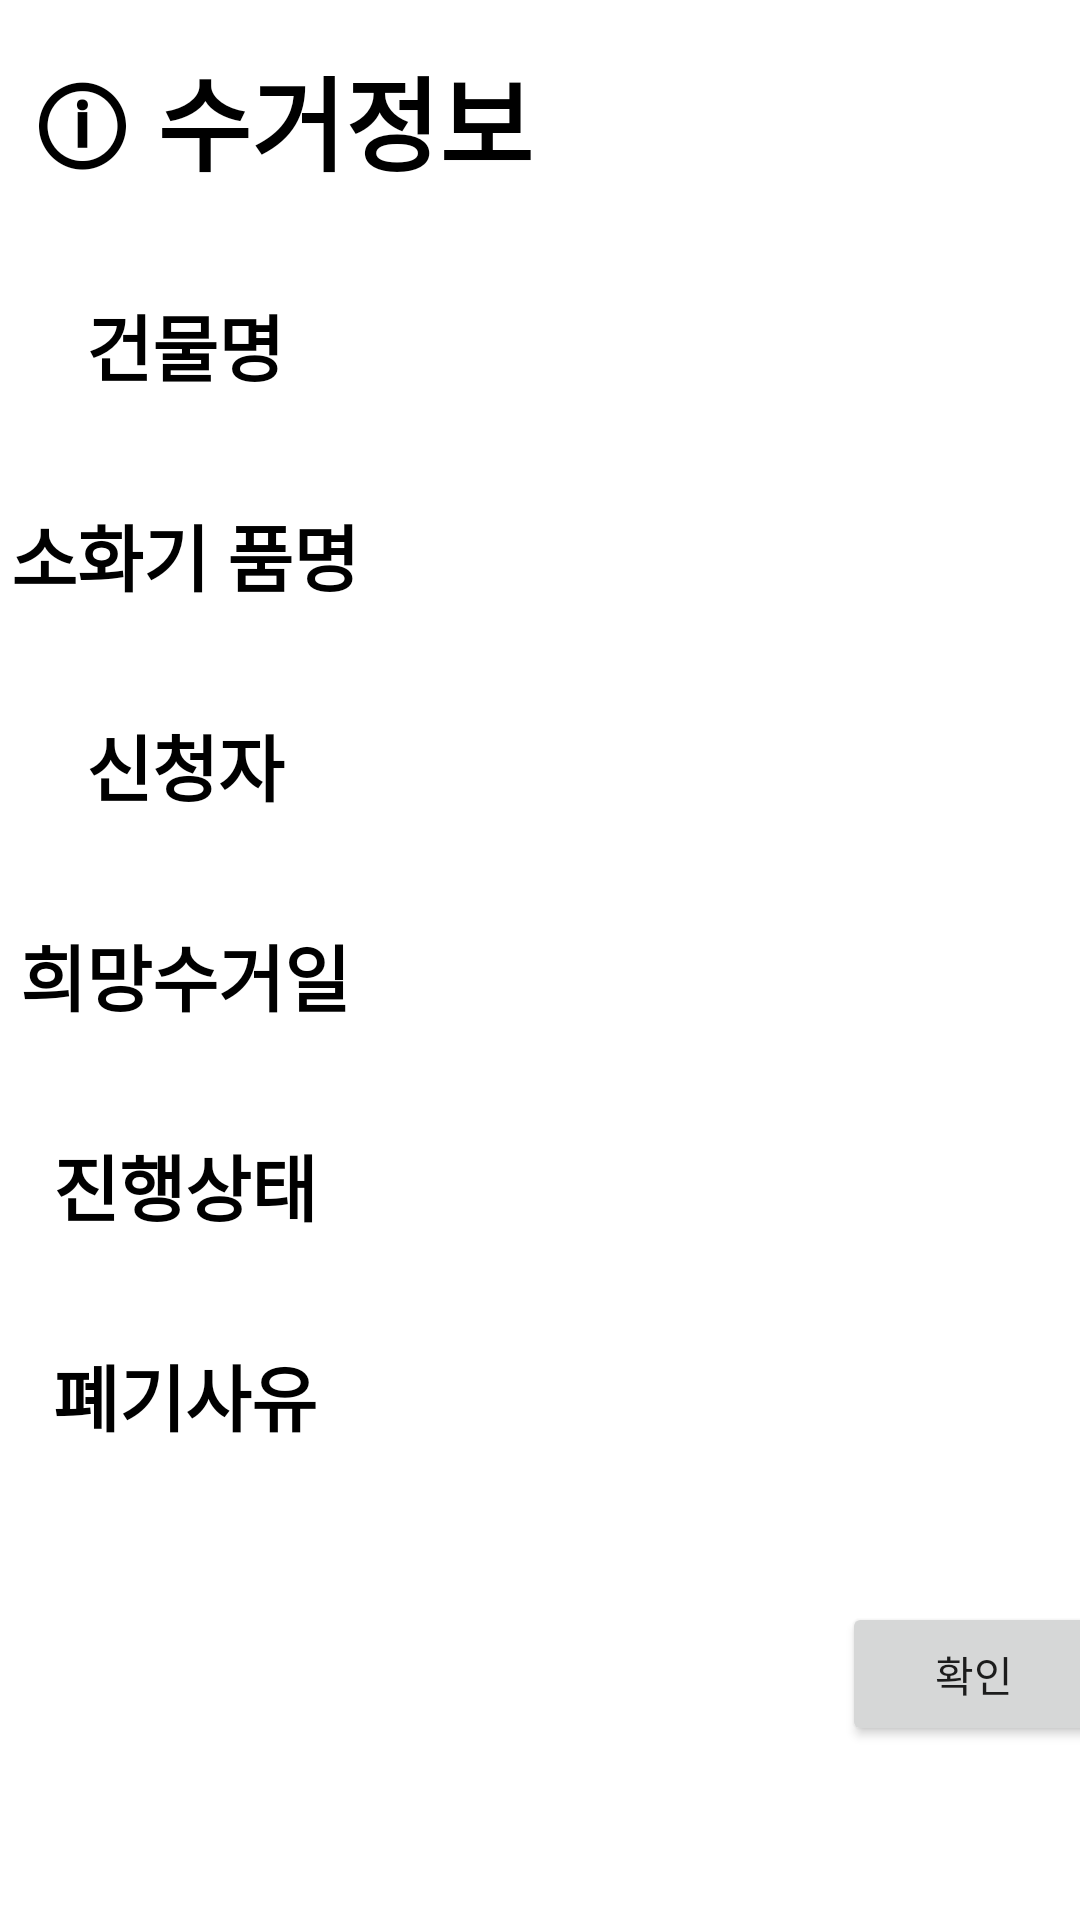

This screen was rendered from an Android layout file. Write that file and the resources it references.
<!-- AndroidManifest.xml: application theme Theme.Burning_up -->
<!-- res/layout/activity_fe_disposal_complete.xml -->
<?xml version="1.0" encoding="utf-8"?>
<androidx.constraintlayout.widget.ConstraintLayout xmlns:android="http://schemas.android.com/apk/res/android"
    xmlns:app="http://schemas.android.com/apk/res-auto"
    xmlns:tools="http://schemas.android.com/tools"
    android:layout_width="match_parent"
    android:layout_height="match_parent">

    <TableLayout
        android:id="@+id/tableLayout"
        android:layout_width="0dp"
        android:layout_height="wrap_content"
        app:layout_constraintEnd_toEndOf="parent"
        app:layout_constraintHorizontal_bias="0.0"
        app:layout_constraintStart_toStartOf="parent"
        app:layout_constraintTop_toTopOf="parent">

        <TableRow
            android:layout_width="match_parent"
            android:layout_height="match_parent">

            <TextView
                android:layout_width="match_parent"
                android:layout_height="60dp"
                android:layout_marginStart="10dp"
                android:layout_marginLeft="10dp"
                android:layout_marginTop="10dp"
                android:layout_marginBottom="10dp"
                android:layout_weight="1"
                android:background="#FFFFFF"


                android:gravity="left|center_vertical"
                android:inputType="textMultiLine"
                android:text="ⓘ 수거정보"
                android:textColor="#000000"
                android:textSize="34sp"
                android:textStyle="bold" />

        </TableRow>

        <TableRow
            android:layout_width="match_parent"
            android:layout_height="70dp">

            <TextView
                android:layout_width="match_parent"
                android:layout_height="70dp"
                android:layout_weight="1"
                android:gravity="center|fill_vertical"
                android:text="건물명"
                android:textColor="#000000"
                android:textSize="24sp"
                android:textStyle="bold" />

            <TextView
                android:id="@+id/bd_name"
                android:layout_width="match_parent"
                android:layout_height="70dp"
                android:layout_weight=""
                android:gravity="center|fill_vertical"
                android:textColor="#000000"
                android:textSize="20dp" />

        </TableRow>

        <TableRow
            android:layout_width="match_parent"
            android:layout_height="70dp">

            <TextView
                android:layout_width="match_parent"
                android:layout_height="70dp"
                android:layout_weight="1"
                android:gravity="center|fill_vertical"
                android:text="소화기 품명"
                android:textColor="#000000"
                android:textSize="24sp"
                android:textStyle="bold" />

            <TextView
                android:id="@+id/fe_number"
                android:layout_width="match_parent"
                android:layout_height="70dp"
                android:layout_weight=""
                android:gravity="center|fill_vertical"
                android:textColor="#000000"
                android:textSize="20dp" />

        </TableRow>

        <TableRow
            android:layout_width="match_parent"
            android:layout_height="70dp">

            <TextView
                android:layout_width="match_parent"
                android:layout_height="70dp"
                android:layout_weight="1"
                android:gravity="center|fill_vertical"
                android:text="신청자"
                android:textColor="#000000"
                android:textSize="24sp"
                android:textStyle="bold" />

            <TextView
                android:id="@+id/apply"
                android:layout_width="match_parent"
                android:layout_height="70dp"
                android:layout_weight="0"
                android:gravity="center|fill_vertical"
                android:textColor="#000000"
                android:textSize="20dp" />


        </TableRow>

        <TableRow
            android:layout_width="match_parent"
            android:layout_height="70dp">

            <TextView
                android:layout_width="match_parent"
                android:layout_height="70dp"
                android:layout_weight="1"
                android:gravity="center|fill_vertical"
                android:text="희망수거일"
                android:textColor="#000000"
                android:textSize="24sp"
                android:textStyle="bold" />

            <EditText
                android:id="@+id/wish_dispoasal"
                android:layout_width="wrap_content"
                android:layout_height="70dp"
                android:layout_weight="0"
                android:background="@android:color/transparent"
                android:ems="10"
                android:gravity="center|fill_vertical"
                android:inputType="date"
                android:textColor="#000000"
                android:textSize="20dp" />


        </TableRow>


        <TableRow
            android:layout_width="match_parent"
            android:layout_height="70dp">

            <TextView
                android:layout_width="match_parent"
                android:layout_height="70dp"
                android:layout_weight="1"
                android:gravity="center|fill_vertical"
                android:text="진행상태"
                android:textColor="#000000"
                android:textSize="24sp"
                android:textStyle="bold" />

            <TextView
                android:id="@+id/progress"
                android:layout_width="match_parent"
                android:layout_height="70dp"
                android:layout_weight="0"
                android:gravity="center|fill_vertical"
                android:textColor="#000000"
                android:textSize="20sp" />

        </TableRow>

        <TableRow
            android:layout_width="match_parent"
            android:layout_height="70dp">

            <TextView
                android:layout_width="match_parent"
                android:layout_height="70dp"
                android:layout_weight="1"
                android:gravity="center|fill_vertical"
                android:text="폐기사유"
                android:textColor="#000000"
                android:textSize="24sp"
                android:textStyle="bold" />

            <TextView
                android:id="@+id/why_diposal"
                android:layout_width="match_parent"
                android:layout_height="70dp"
                android:layout_weight="0"
                android:gravity="center|fill_vertical"
                android:textColor="#000000"
                android:textSize="20dp" /><![CDATA[

            />

        ]]>
        </TableRow>

    </TableLayout>

    <Button
        android:id="@+id/button16"
        android:layout_width="wrap_content"
        android:layout_height="wrap_content"
        android:layout_marginStart="305dp"
        android:layout_marginLeft="305dp"
        android:layout_marginEnd="16dp"
        android:layout_marginRight="16dp"
        android:layout_marginBottom="24dp"
        android:text="확인"
        app:layout_constraintBottom_toBottomOf="parent"
        app:layout_constraintEnd_toEndOf="parent"
        app:layout_constraintStart_toStartOf="parent"
        app:layout_constraintTop_toBottomOf="@+id/tableLayout" />
</androidx.constraintlayout.widget.ConstraintLayout>
<!-- resources referenced by this layout -->
<resources>
  <style name="Theme.Burning_up" parent="Theme.MaterialComponents.DayNight.DarkActionBar">
          
          <item name="colorPrimary">@color/blue_2</item>
          <item name="colorPrimaryVariant">@color/blue_1</item>
          <item name="colorOnPrimary">@color/white_1</item>
          
          <item name="colorSecondary">@color/teal_200</item>
          <item name="colorSecondaryVariant">@color/teal_700</item>
          <item name="colorOnSecondary">@color/black</item>
          
          <item name="android:statusBarColor" tools:targetApi="l">?attr/colorPrimaryVariant</item>
          
      </style>
  <color name="blue_2">#42A5F6</color>
  <color name="blue_1">#1976D3</color>
  <color name="white_1">#E4F2FD</color>
  <color name="teal_200">#FF03DAC5</color>
  <color name="teal_700">#FF018786</color>
  <color name="black">#FF000000</color>
</resources>
